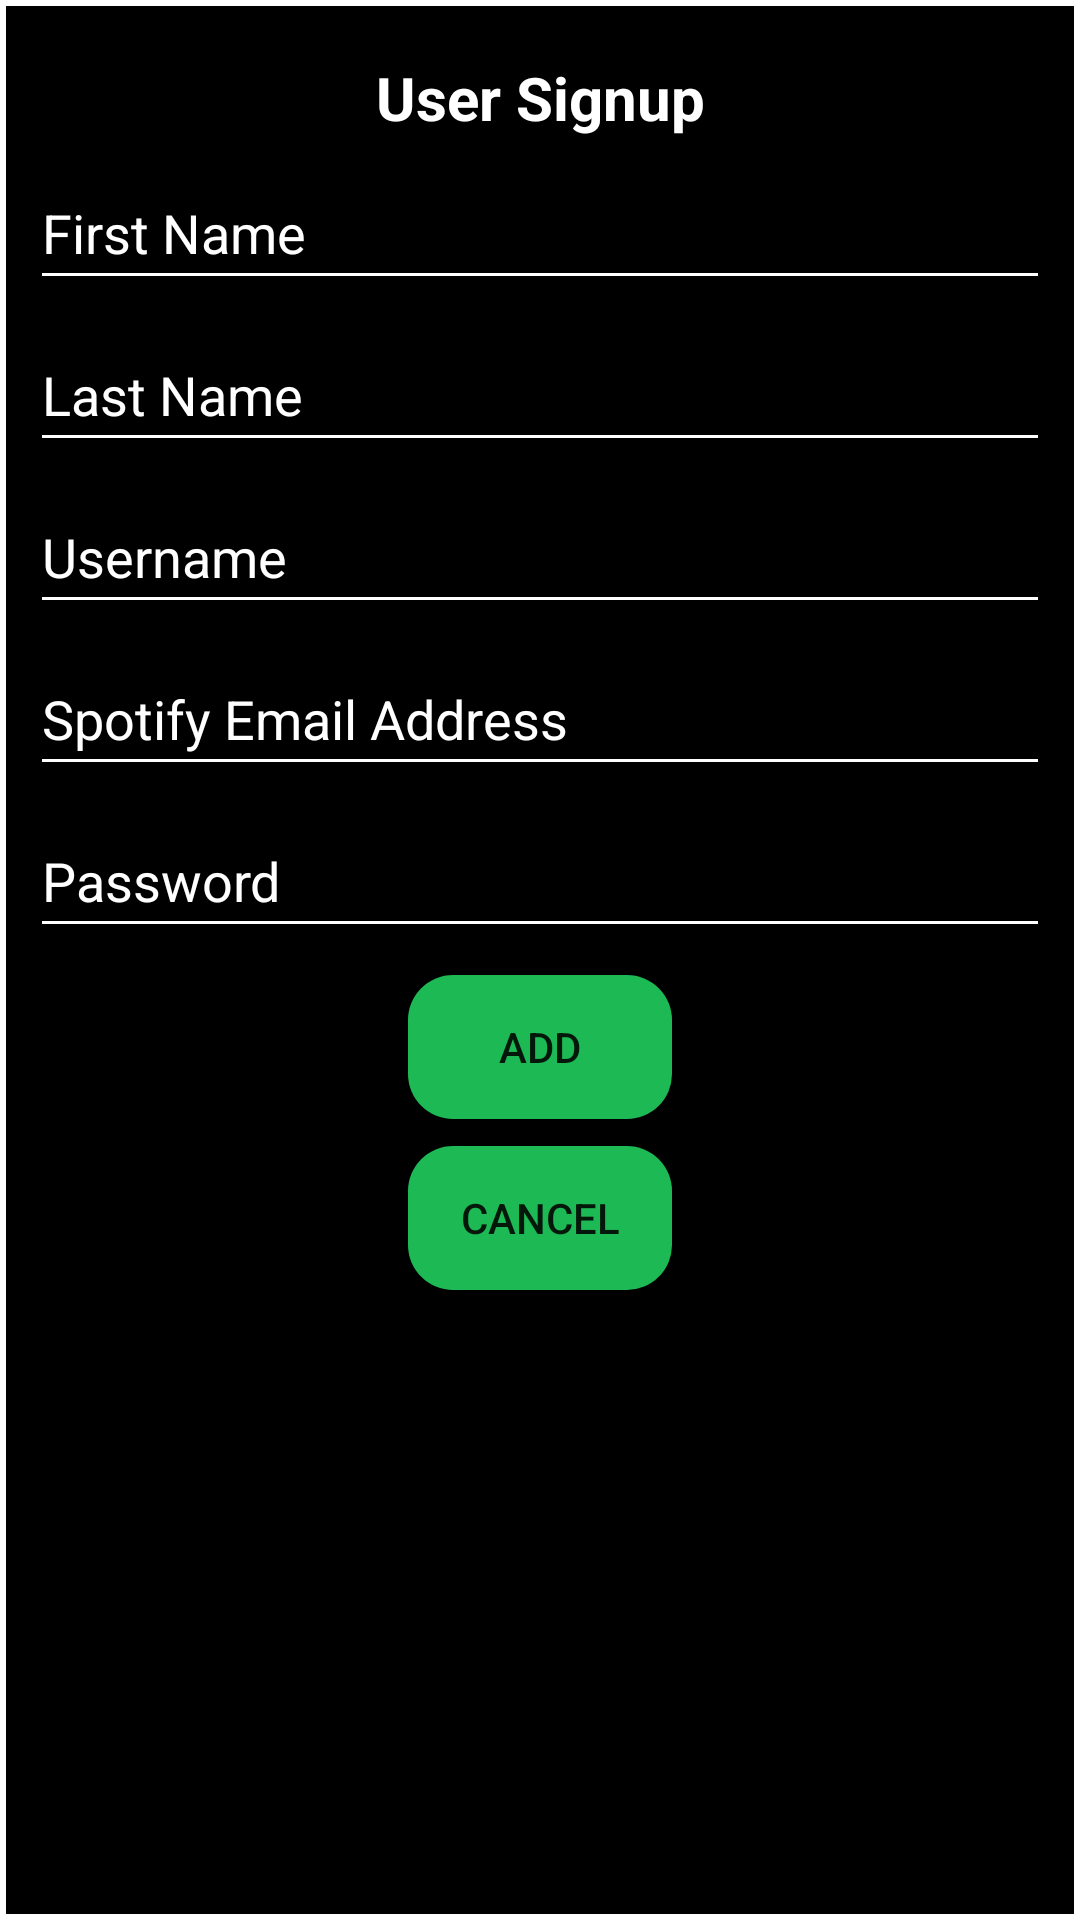

The Android layout XML behind this screen, and the referenced resources:
<!-- AndroidManifest.xml: application theme Theme.Spotifywrapped -->
<!-- res/layout/user_signup_dialog.xml -->
<?xml version="1.0" encoding="utf-8"?>
<androidx.constraintlayout.widget.ConstraintLayout
    xmlns:android="http://schemas.android.com/apk/res/android"
    android:layout_width="match_parent"
    android:layout_height="wrap_content"
    xmlns:app="http://schemas.android.com/apk/res-auto"
    android:orientation="vertical"
    android:padding="10dp"
    android:background="@drawable/white_border">

    <TextView
        android:id="@+id/addNewUser"
        android:layout_width="match_parent"
        android:layout_height="wrap_content"
        android:layout_marginTop="9dp"
        android:text="@string/user_signup"
        android:textColor="@color/white"
        android:textSize="20sp"
        android:textStyle="bold"
        android:gravity="center"
        app:layout_constraintStart_toStartOf="parent"
        app:layout_constraintEnd_toEndOf="parent"
        app:layout_constraintTop_toTopOf="parent"
        app:layout_constraintBottom_toTopOf="@id/editFirstName"
        />

    <EditText
        android:id="@+id/editFirstName"
        android:layout_width="match_parent"
        android:layout_height="wrap_content"
        android:minHeight="48dp"
        android:layout_marginTop="6dp"
        android:autofillHints="First Name"
        android:hint="@string/first_name"
        android:inputType="text"
        android:textColor="@color/white"
        android:backgroundTint="@color/white"
        android:textColorHint="@color/white"
        app:layout_constraintEnd_toEndOf="parent"
        app:layout_constraintStart_toStartOf="parent"
        app:layout_constraintTop_toBottomOf="@id/addNewUser" />

    <EditText
        android:id="@+id/editLastName"
        android:layout_width="match_parent"
        android:layout_height="wrap_content"
        android:minHeight="48dp"
        android:layout_marginTop="6dp"
        android:hint="@string/last_name"
        android:inputType="text"
        android:textColor="@color/white"
        android:backgroundTint="@color/white"
        android:textColorHint="@color/white"
        android:autofillHints="Last Name"
        app:layout_constraintTop_toBottomOf="@id/editFirstName"
        app:layout_constraintStart_toStartOf="parent"
        app:layout_constraintEnd_toEndOf="parent" />

    <EditText
        android:id="@+id/editUsername"
        android:layout_width="match_parent"
        android:layout_height="wrap_content"
        android:minHeight="48dp"
        android:layout_marginTop="6dp"
        android:hint="@string/username"
        android:inputType="text"
        android:textColor="@color/white"
        android:backgroundTint="@color/white"
        android:textColorHint="@color/white"
        android:autofillHints="Username"
        app:layout_constraintTop_toBottomOf="@id/editLastName"
        app:layout_constraintStart_toStartOf="parent"
        app:layout_constraintEnd_toEndOf="parent" />

    <EditText
        android:id="@+id/editEmailAddress"
        android:layout_width="match_parent"
        android:layout_height="wrap_content"
        android:minHeight="48dp"
        android:layout_marginTop="6dp"
        android:autofillHints="Email Address"
        android:hint="@string/email_address"
        android:inputType="textEmailAddress"
        android:textColor="@color/white"
        android:backgroundTint="@color/white"
        android:textColorHint="@color/white"
        app:layout_constraintEnd_toEndOf="parent"
        app:layout_constraintStart_toStartOf="parent"
        app:layout_constraintTop_toBottomOf="@id/editUsername" />

    <EditText
        android:id="@+id/editPassword"
        android:layout_width="match_parent"
        android:layout_height="wrap_content"
        android:minHeight="48dp"
        android:layout_marginTop="6dp"
        android:hint="@string/password"
        android:inputType="textPassword"
        android:textColor="@color/white"
        android:backgroundTint="@color/white"
        android:textColorHint="@color/white"
        app:layout_constraintEnd_toEndOf="parent"
        app:layout_constraintStart_toStartOf="parent"
        app:layout_constraintTop_toBottomOf="@id/editEmailAddress"
        android:autofillHints="Password" />

    <androidx.appcompat.widget.AppCompatButton
        android:id="@+id/addUserButton"
        android:layout_width="wrap_content"
        android:layout_height="wrap_content"
        android:layout_marginTop="9dp"
        android:text="@string/add"
        android:background="@drawable/rounded_button"
        app:layout_constraintTop_toBottomOf="@id/editPassword"
        app:layout_constraintStart_toStartOf="parent"
        app:layout_constraintEnd_toEndOf="parent" />

    <androidx.appcompat.widget.AppCompatButton
        android:id="@+id/cancelUserButton"
        android:layout_width="wrap_content"
        android:layout_height="wrap_content"
        android:layout_marginTop="9dp"
        android:text="@string/cancel"
        android:background="@drawable/rounded_button"
        app:layout_constraintTop_toBottomOf="@id/addUserButton"
        app:layout_constraintStart_toStartOf="parent"
        app:layout_constraintEnd_toEndOf="parent" />

</androidx.constraintlayout.widget.ConstraintLayout>
<!-- resources referenced by this layout -->
<resources>
  <color name="white">#FFFFFFFF</color>
  <!-- drawable rounded_button (drawable) -->
  <?xml version="1.0" encoding="utf-8"?>
  <shape xmlns:android="http://schemas.android.com/apk/res/android">
      <solid android:color="@color/spotify_green" />
      <corners android:radius="15dp" />
  </shape>
  <!-- drawable white_border (drawable) -->
  <shape xmlns:android="http://schemas.android.com/apk/res/android"
      android:shape="rectangle">
      <solid android:color="@color/black" />
      <stroke
          android:width="2dp"
          android:color="@android:color/white" />
  </shape>
  <string name="add">Add</string>
  <string name="cancel">Cancel</string>
  <string name="email_address">Spotify Email Address</string>
  <string name="first_name">First Name</string>
  <string name="last_name">Last Name</string>
  <string name="password">Password</string>
  <string name="user_signup">User Signup</string>
  <string name="username">Username</string>
  <style name="Theme.Spotifywrapped" parent="Base.Theme.Spotifywrapped" />
  <color name="spotify_green">#FF1DB954</color>
  <color name="black">#FF000000</color>
  <style name="Base.Theme.Spotifywrapped" parent="Theme.AppCompat.Light.NoActionBar">
          
          
      </style>
</resources>
